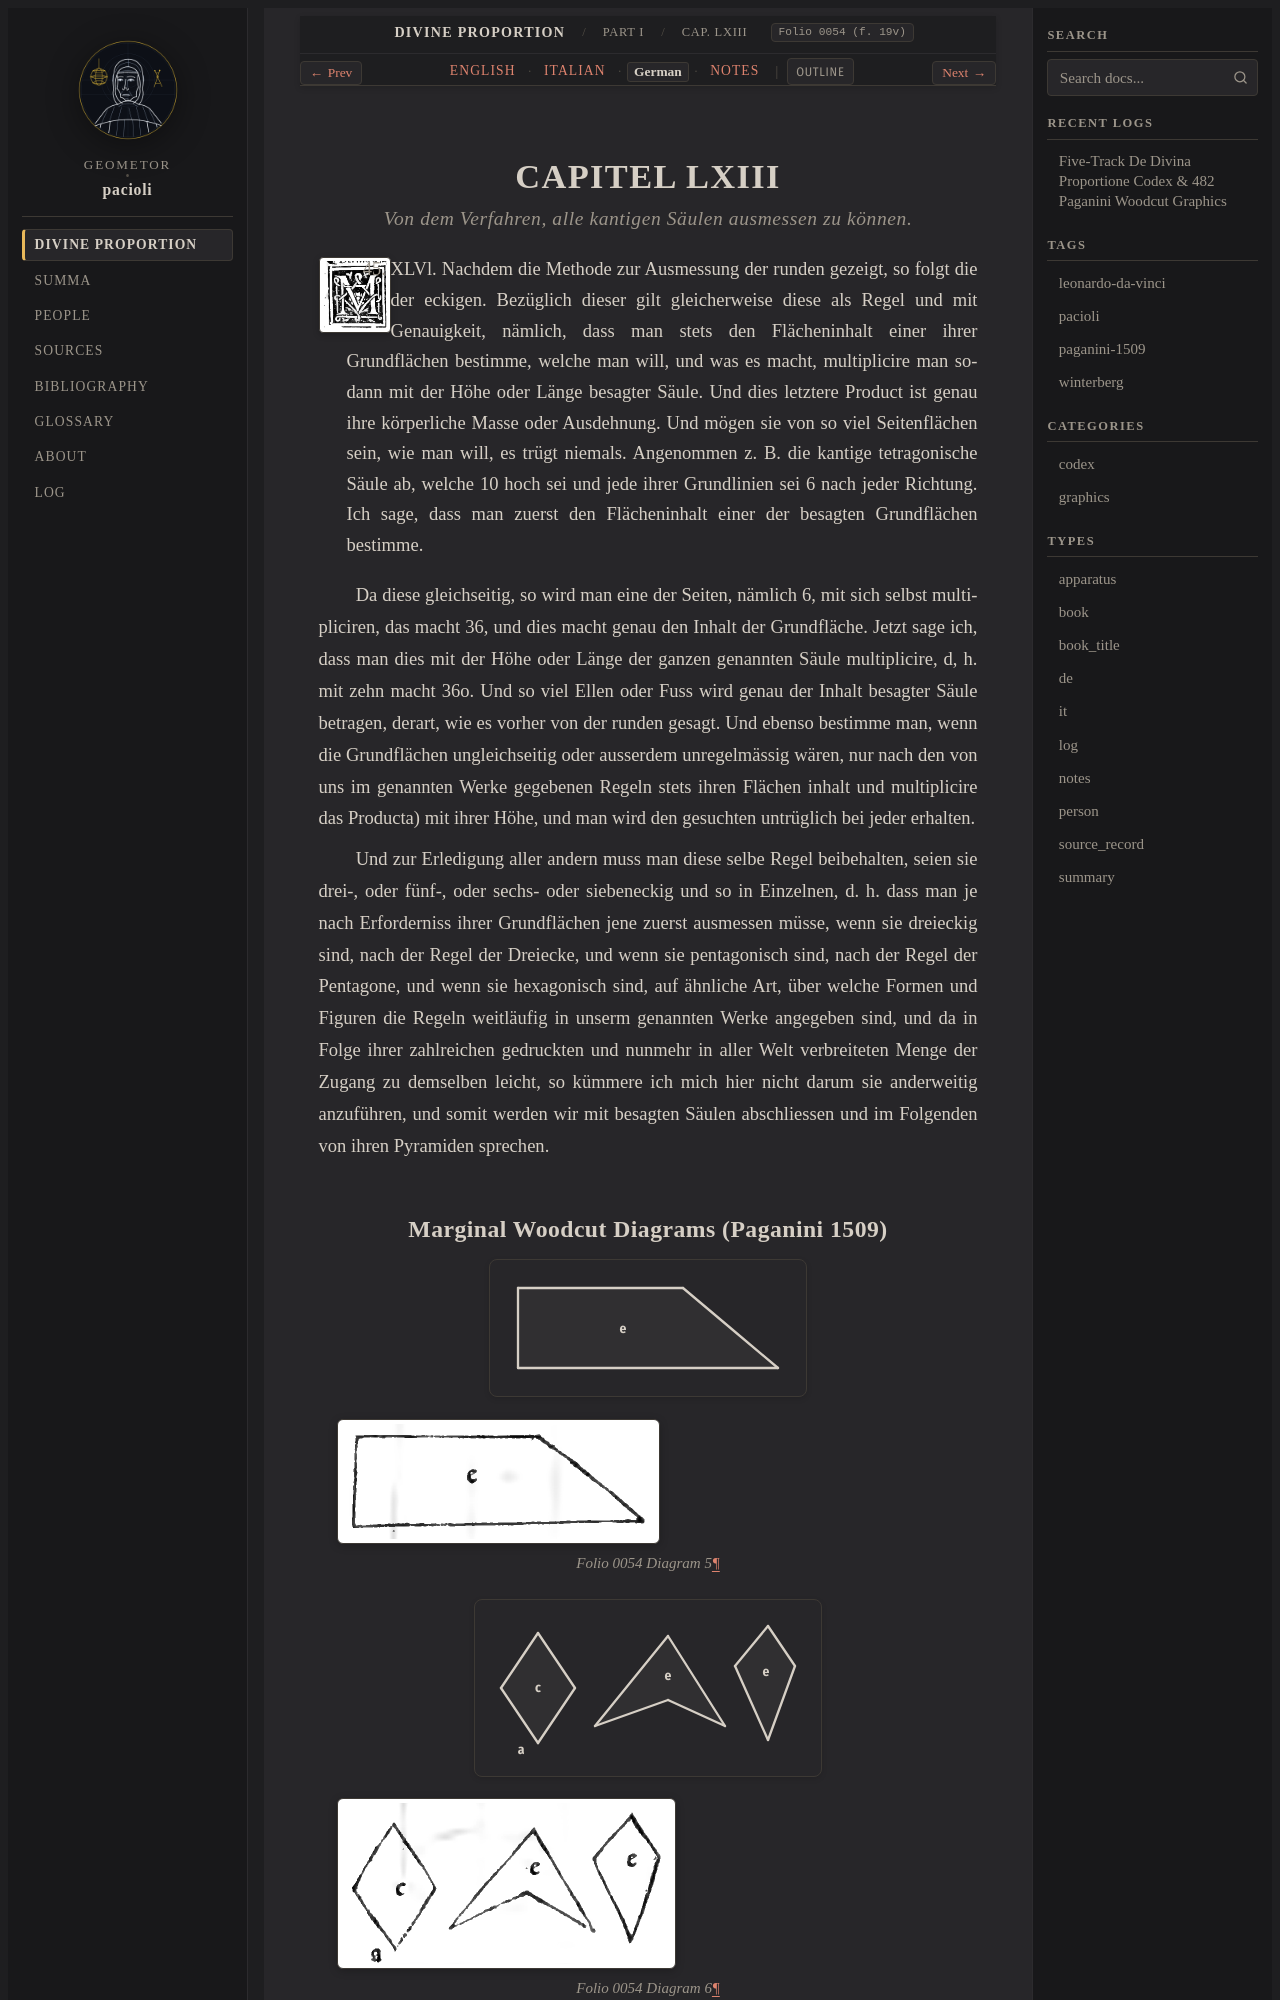

repository: geometor/pacioli · page: de_divina_proportione/compendio/cap_63/de.html · generator: sphinx

:type: de
:tracks: English: index | Italian: it | German: de | Notes: notes
:layout: book
:canonical_id: Cap. LXIII
:folio: 0054 (f. 19v)

.. _compendio-cap_63-de:

CAPITEL LXIII
=============

.. rubric:: Von dem Verfahren, alle kantigen Säulen ausmessen zu können.

.. folio:: 0054 (f. 19v)
   :initial: 0054.c1.png

XLV. XLVl. Nachdem die Methode zur Ausmessung der runden gezeigt, so folgt die der eckigen. Bezüglich dieser gilt gleicherweise diese als Regel und mit Genauigkeit, nämlich, dass man stets den Flächeninhalt einer ihrer Grundflächen bestimme, welche man will, und was es macht, multiplicire man sodann mit der Höhe oder Länge besagter Säule. Und dies letztere Product ist genau ihre körperliche Masse oder Ausdehnung. Und mögen sie von so viel Seitenflächen sein, wie man will, es trügt niemals. Angenommen z. B. die kantige tetragonische Säule ab, welche 10 hoch sei und jede ihrer Grundlinien sei 6 nach jeder Richtung. Ich sage, dass man zuerst den Flächeninhalt einer der besagten Grundflächen bestimme.
